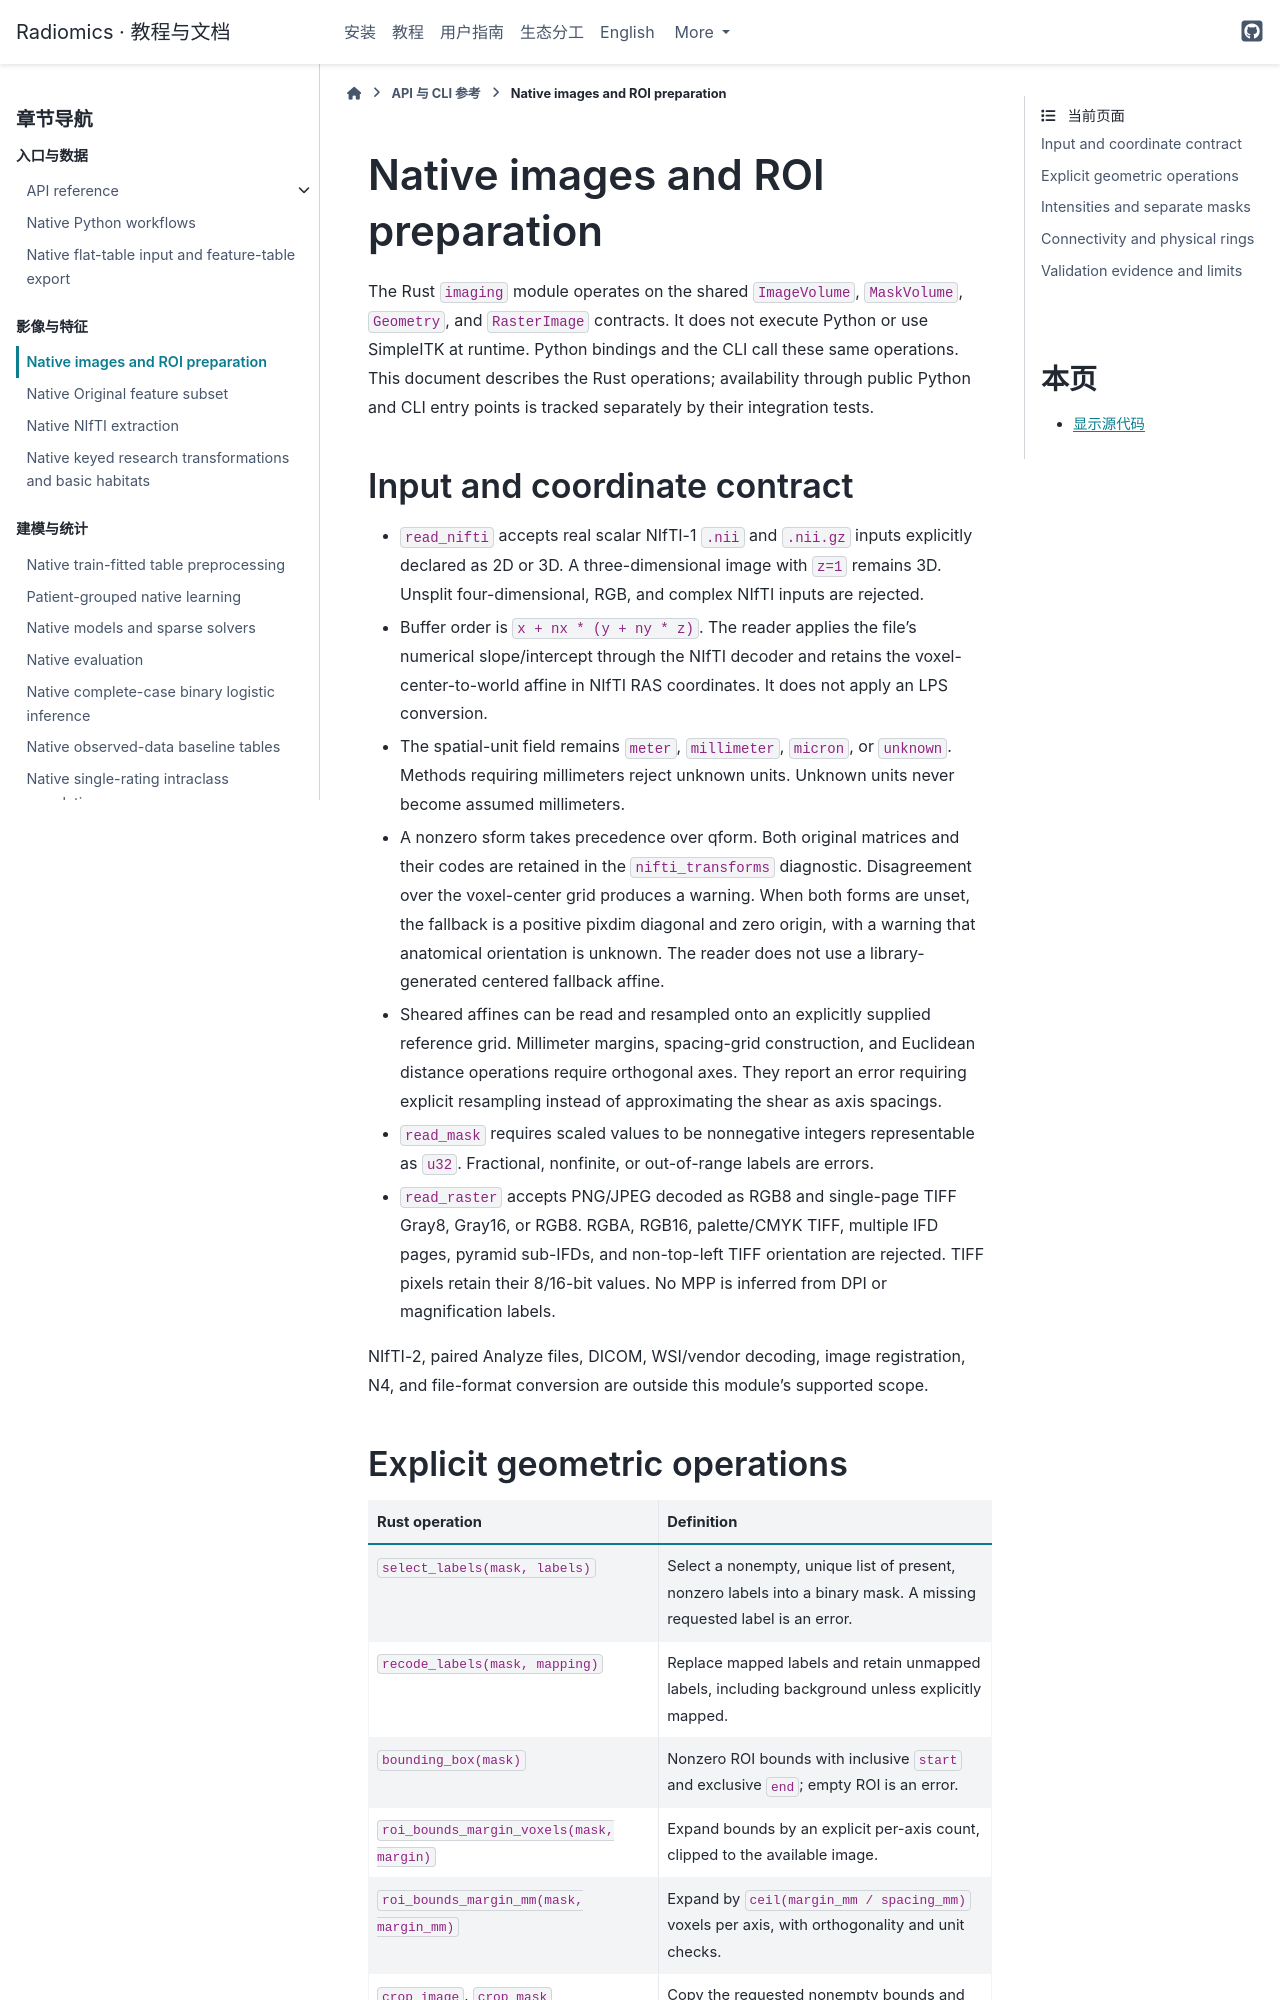

repository: hurry060215-tech/radiomics · page: reference/image-native.html · generator: sphinx

# Native images and ROI preparation

The Rust `imaging` module operates on the shared `ImageVolume`, `MaskVolume`,
`Geometry`, and `RasterImage` contracts. It does not execute Python or use
SimpleITK at runtime. Python bindings and the CLI call these same operations.
This document describes the Rust operations; availability through public Python
and CLI entry points is tracked separately by their integration tests.

## Input and coordinate contract

- `read_nifti` accepts real scalar NIfTI-1 `.nii` and `.nii.gz` inputs explicitly
  declared as 2D or 3D. A three-dimensional image with `z=1` remains 3D. Unsplit
  four-dimensional, RGB, and complex NIfTI inputs are rejected.
- Buffer order is `x + nx * (y + ny * z)`. The reader applies the file's numerical
  slope/intercept through the NIfTI decoder and retains the voxel-center-to-world
  affine in NIfTI RAS coordinates. It does not apply an LPS conversion.
- The spatial-unit field remains `meter`, `millimeter`, `micron`, or `unknown`.
  Methods requiring millimeters reject unknown units. Unknown units never become
  assumed millimeters.
- A nonzero sform takes precedence over qform. Both original matrices and their
  codes are retained in the `nifti_transforms` diagnostic. Disagreement over the
  voxel-center grid produces a warning. When both forms are unset, the fallback
  is a positive pixdim diagonal and zero origin, with a warning that anatomical
  orientation is unknown. The reader does not use a library-generated centered
  fallback affine.
- Sheared affines can be read and resampled onto an explicitly supplied reference
  grid. Millimeter margins, spacing-grid construction, and Euclidean distance
  operations require orthogonal axes. They report an error requiring explicit
  resampling instead of approximating the shear as axis spacings.
- `read_mask` requires scaled values to be nonnegative integers representable as
  `u32`. Fractional, nonfinite, or out-of-range labels are errors.
- `read_raster` accepts PNG/JPEG decoded as RGB8 and single-page TIFF Gray8,
  Gray16, or RGB8. RGBA, RGB16, palette/CMYK TIFF, multiple IFD pages, pyramid
  sub-IFDs, and non-top-left TIFF orientation are rejected. TIFF pixels retain
  their 8/16-bit values. No MPP is inferred from DPI or magnification labels.

NIfTI-2, paired Analyze files, DICOM, WSI/vendor decoding, image registration,
N4, and file-format conversion are outside this module's supported scope.
